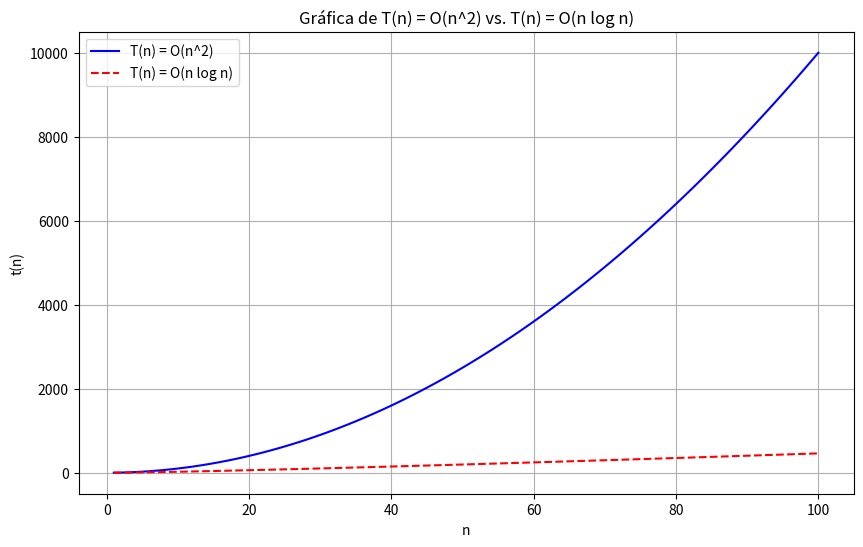

Reproduce this figure in Python.
import matplotlib.pyplot as plt
import numpy as np

# Genera valores de n
n = np.linspace(1, 100, 100)  # Valores de n desde 1 hasta 100

# Calcula las funciones t(n)
t_n_cuadrado = n**2
t_n_log_n = n * np.log(n)

# Crea la gráfica
plt.figure(figsize=(10, 6))
plt.plot(n, t_n_cuadrado, label='T(n) = O(n^2)', linestyle='-', color='blue')
plt.plot(n, t_n_log_n, label='T(n) = O(n log n)', linestyle='--', color='red')

# Configura la gráfica
plt.xlabel('n')
plt.ylabel('t(n)')
plt.title('Gráfica de T(n) = O(n^2) vs. T(n) = O(n log n)')
plt.legend()
plt.grid(True)

# Muestra la gráfica
plt.show()
